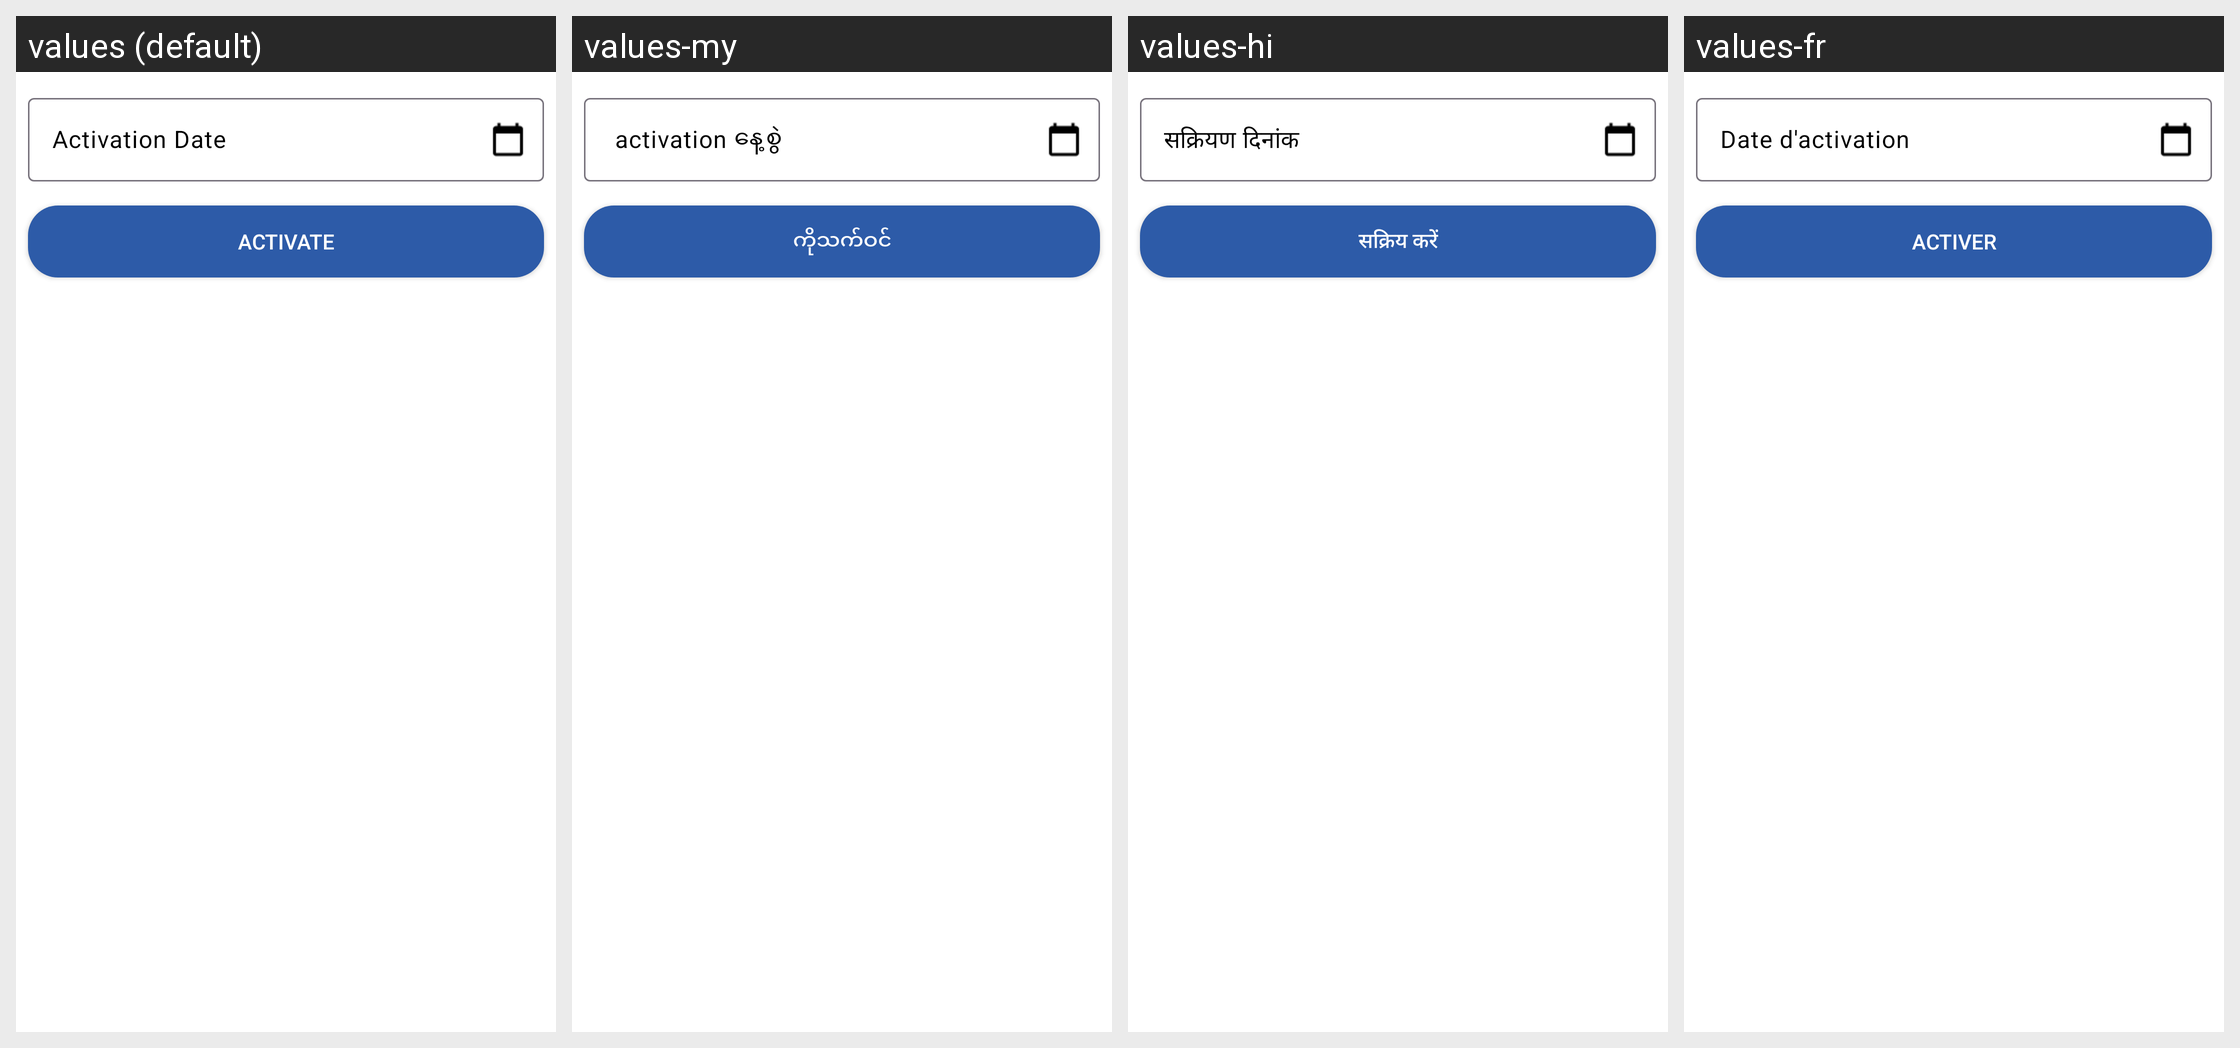

Strings drawn on this Android screen and how each of the app's shown locales translates them:
Android screen res/layout/fragment_activate_client.xml rendered under 4 locales, left to right: values (default), values-my, values-hi, values-fr. Device: Nexus 5 (rendered at 1080×1920; each locale shown at half size, 540×960, under a caption strip naming it); theme MaterialAppTheme.
Other locales in the repository, not shown: values-ca, values-en, values-es, values-in-rID, values-kn, values-sw, values-zh.
Strings drawn on this screen, with the default value and each locale's value (text and hints the layout hard-codes, and strings that could not be matched under every locale, appear in the picture but are not listed):

center_activation_date
  values: Activation Date
  values-my:  activation နေ့စွဲ
  values-hi: सक्रियण दिनांक
  values-fr: Date d'activation

activate
  values: Activate
  values-my: ကိုသက်ဝင်
  values-hi: सक्रिय करें
  values-fr: Activer
